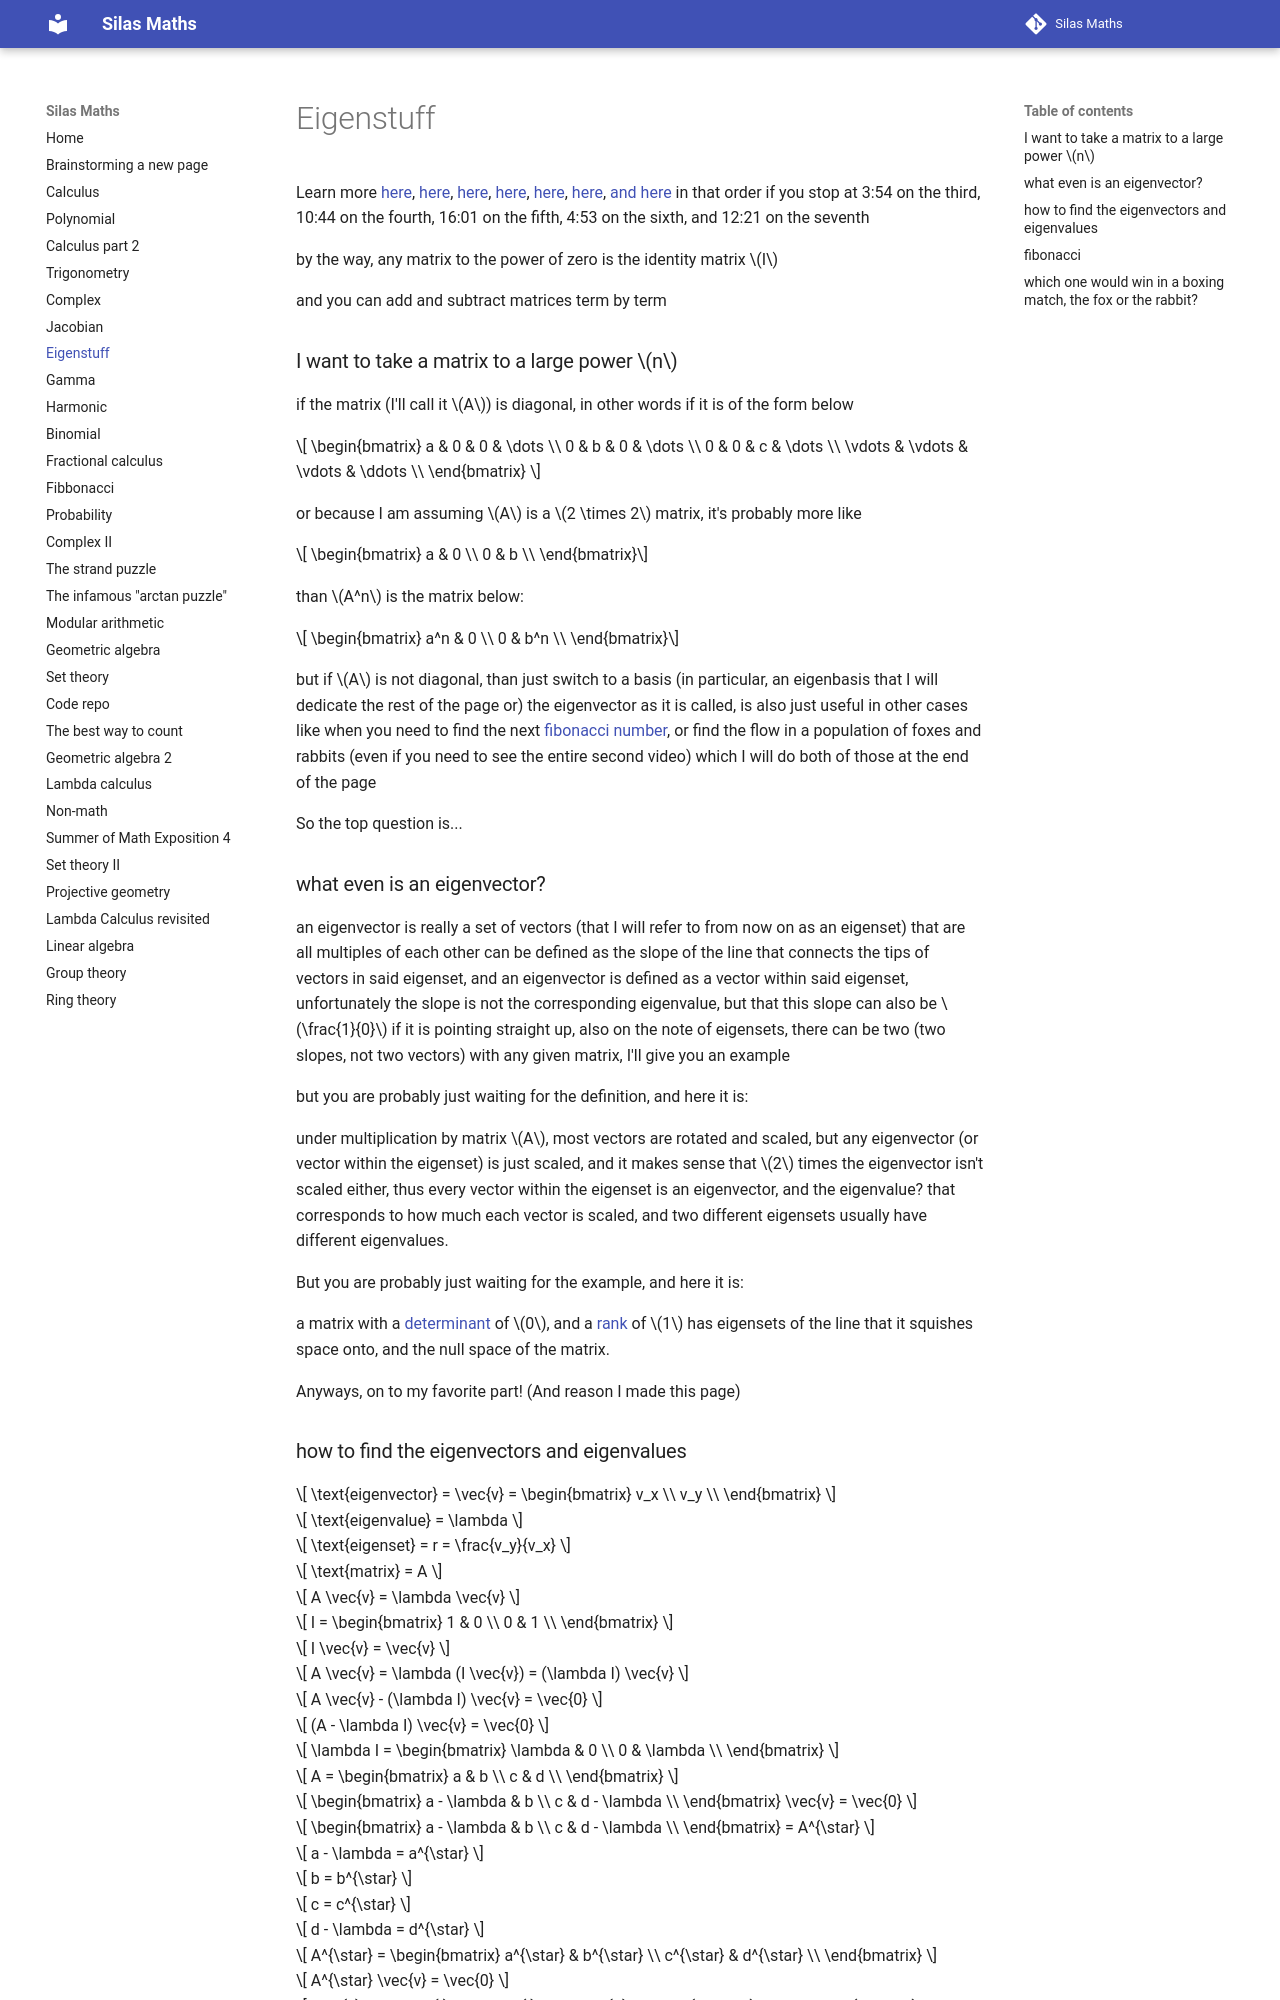

repository: silaspe/maths · page: eigen.html · generator: mkdocs

Learn more [here](https://www.youtube.com/watch?v=kYB8IZa5AuE), [here](https://www.youtube.com/watch?v=XkY2DOUCWMU), [here](https://www.youtube.com/watch?v=O85OWBJ2ayo&t=194s), [here](https://www.youtube.com/watch?v=uQhTuRlWMxw&t=592s), [here](https://www.youtube.com/watch?v=PFDu9oVAE-g&t=960s), [here](https://www.youtube.com/watch?v=uQhTuRlWMxw&t=283s), [and here](https://www.youtube.com/watch?v=P2LTAUO1TdA) in that order if you stop at 3:54 on the third, 10:44 on the fourth, 16:01 on the fifth, 4:53 on the sixth, and 12:21 on the seventh

by the way, any matrix to the power of zero is the identity matrix $I$

and you can add and subtract matrices term by term

### I want to take a matrix to a large power $n$

if the matrix (I'll call it $A$) is diagonal, in other words if it is of the form below

$$ \begin{bmatrix} a & 0 & 0 & \dots \\
0 & b & 0 & \dots \\
0 & 0 & c & \dots \\
\vdots & \vdots & \vdots & \ddots \\ \end{bmatrix} $$

or because I am assuming $A$ is a $2 \times 2$ matrix, it's probably more like

$$ \begin{bmatrix} a & 0 \\
0 & b \\ \end{bmatrix}$$

than $A^n$ is the matrix below:

$$ \begin{bmatrix} a^n & 0 \\
0 & b^n \\ \end{bmatrix}$$

but if $A$ is not diagonal, than just switch to a basis (in particular, an eigenbasis that I will dedicate the rest of the page or)
the eigenvector as it is called, is also just useful in other cases like when you need to find the next [fibonacci number](https://silaspe.github.io/maths/fibonacci.md), or find the flow in a population of foxes and rabbits (even if you need to see the entire second video) which I will do both of those at the end of the page

So the top question is...

### what even is an eigenvector?

an eigenvector is really a set of vectors (that I will refer to from now on as an eigenset) that are all multiples of each other can be defined as the slope of the line that connects the tips of vectors in said eigenset, and an eigenvector is defined as a vector within said eigenset, unfortunately the slope is not the corresponding eigenvalue, but that this slope can also be $\frac{1}{0}$ if it is pointing straight up, also on the note of eigensets, there can be two (two slopes, not two vectors) with any given matrix, I'll give you an example

but you are probably just waiting for the definition, and here it is:

under multiplication by matrix $A$, most vectors are rotated and scaled, but any eigenvector (or vector within the eigenset) is just scaled, and it makes sense that $2$ times the eigenvector isn't scaled either, thus every vector within the eigenset is an eigenvector, and the eigenvalue? that corresponds to how much each vector is scaled, and two different eigensets usually have different eigenvalues.

But you are probably just waiting for the example, and here it is:

a matrix with a [determinant](https://www.youtube.com/watch?v=Ip3X9LOh2dk0) of $0$, and a [rank](https://www.youtube.com/watch?v=uQhTuRlWMxw) of $1$ has eigensets of the line that it squishes space onto, and the null space of the matrix.

Anyways, on to my favorite part! (And reason I made this page)
